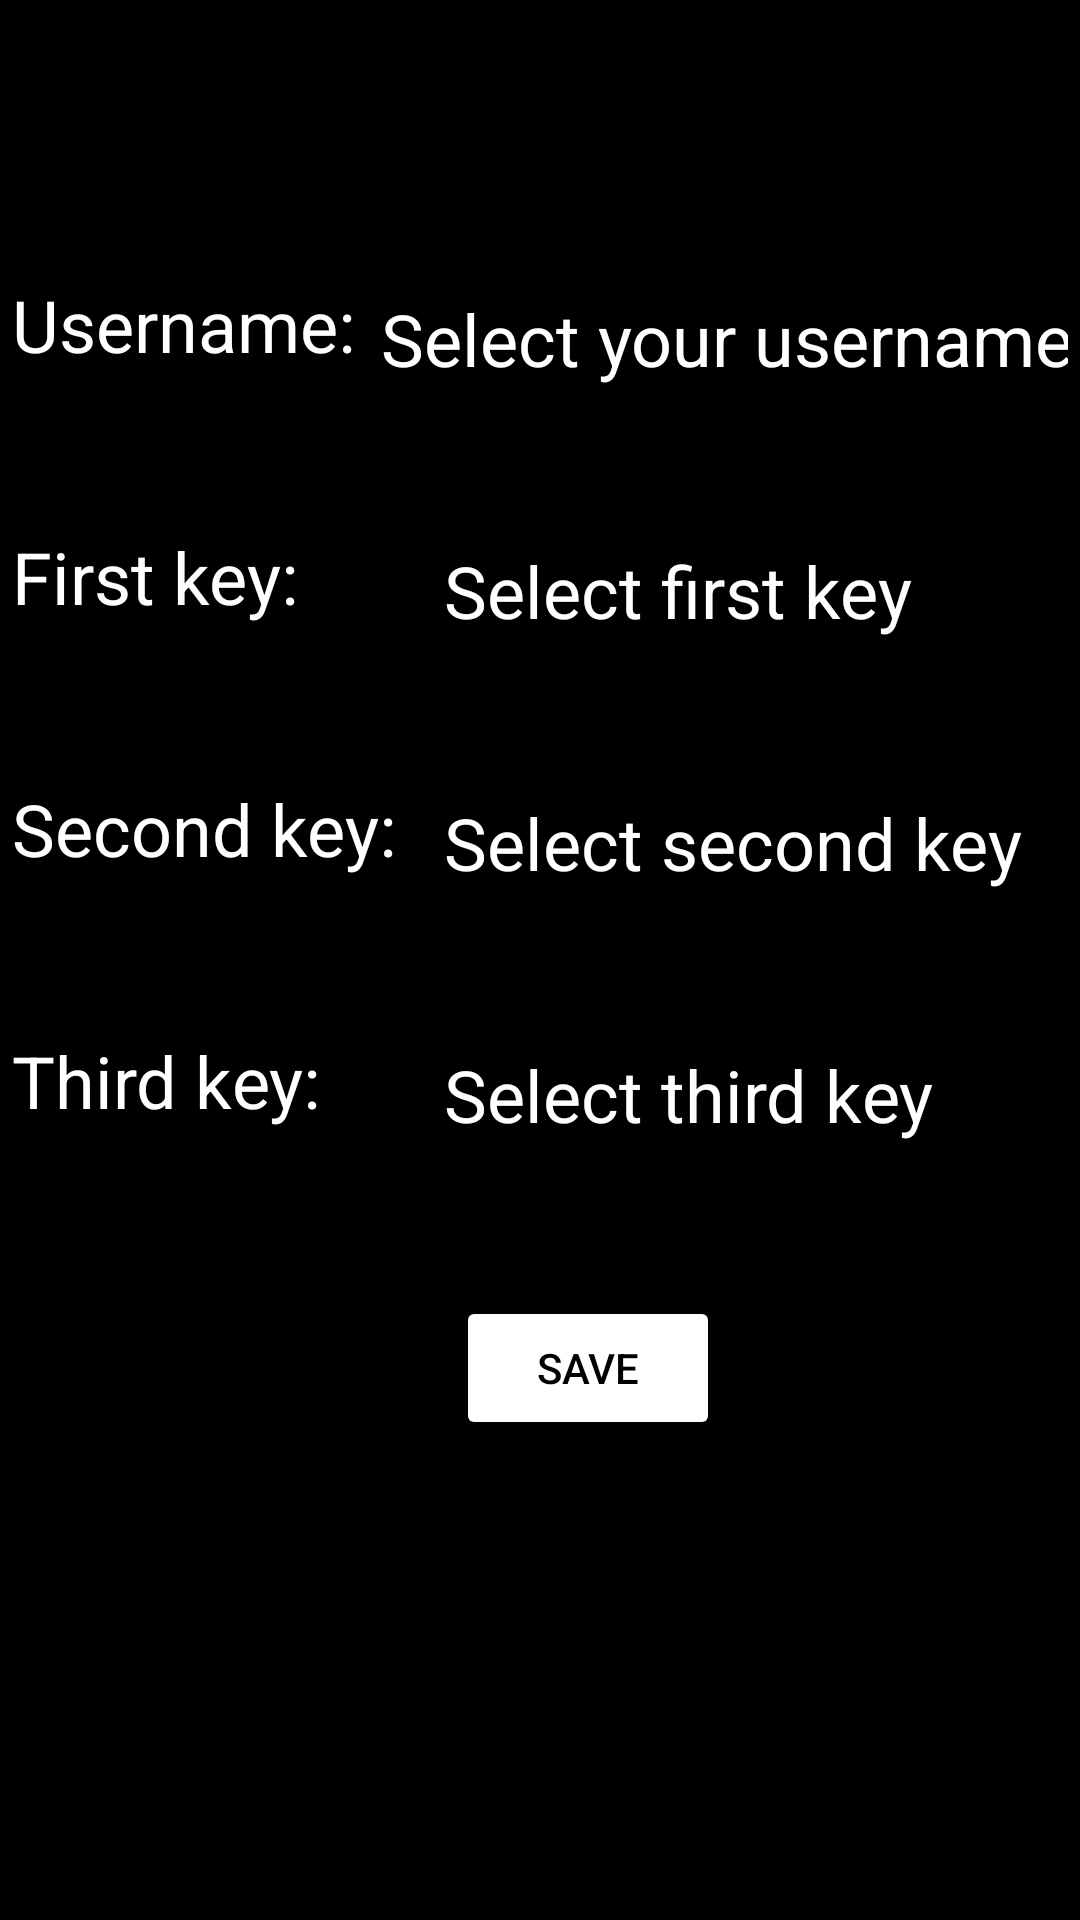

Reconstruct the res/layout file that produces this screen, plus the resources it refers to.
<!-- AndroidManifest.xml: application theme Theme.RemoteControlAndroid -->
<!-- res/layout/settings.xml -->
<?xml version="1.0" encoding="utf-8"?>
<androidx.constraintlayout.widget.ConstraintLayout xmlns:android="http://schemas.android.com/apk/res/android"
    xmlns:app="http://schemas.android.com/apk/res-auto"
    xmlns:tools="http://schemas.android.com/tools"
    android:layout_width="match_parent"
    android:layout_height="match_parent"
    android:background="#000000"
    android:onClick="onSaveButton">

    <TextView
        android:id="@+id/thirdKeyTV"
        android:layout_width="wrap_content"
        android:layout_height="44dp"
        android:layout_marginStart="4dp"
        android:layout_marginTop="40dp"
        android:text="Third key:"
        android:textColor="#FFFFFF"
        android:textSize="24sp"
        app:layout_constraintStart_toStartOf="parent"
        app:layout_constraintTop_toBottomOf="@+id/secondKeyTV" />

    <EditText
        android:id="@+id/thirdKeyET"
        android:layout_width="216dp"
        android:layout_height="44dp"
        android:layout_marginTop="40dp"
        android:ems="10"
        android:hint="Select third key"
        android:inputType="textPersonName"
        android:maxLength="15"
        android:textColor="#FFFFFF"
        android:textColorHint="#FFFFFF"
        android:textSize="24sp"
        app:layout_constraintEnd_toEndOf="parent"
        app:layout_constraintTop_toBottomOf="@+id/secondKeyET" />

    <TextView
        android:id="@+id/secondKeyTV"
        android:layout_width="wrap_content"
        android:layout_height="44dp"
        android:layout_marginStart="4dp"
        android:layout_marginTop="40dp"
        android:text="Second key:"
        android:textColor="#FFFFFF"
        android:textSize="24sp"
        app:layout_constraintStart_toStartOf="parent"
        app:layout_constraintTop_toBottomOf="@+id/firstKeyTV" />

    <EditText
        android:id="@+id/secondKeyET"
        android:layout_width="216dp"
        android:layout_height="44dp"
        android:layout_marginTop="40dp"
        android:ems="10"
        android:hint="Select second key"
        android:inputType="textPersonName"
        android:maxLength="15"
        android:textColor="#FFFFFF"
        android:textColorHint="#FFFFFF"
        android:textSize="24sp"
        app:layout_constraintEnd_toEndOf="parent"
        app:layout_constraintTop_toBottomOf="@+id/firstKeyET" />

    <TextView
        android:id="@+id/firstKeyTV"
        android:layout_width="wrap_content"
        android:layout_height="44dp"
        android:layout_marginStart="4dp"
        android:layout_marginTop="40dp"
        android:text="First key:"
        android:textColor="#FFFFFF"
        android:textSize="24sp"
        app:layout_constraintStart_toStartOf="parent"
        app:layout_constraintTop_toBottomOf="@+id/usernameTV" />

    <EditText
        android:id="@+id/firstKeyET"
        android:layout_width="216dp"
        android:layout_height="44dp"
        android:layout_marginTop="40dp"
        android:ems="10"
        android:hint="Select first key"
        android:inputType="textPersonName"
        android:maxLength="15"
        android:textColor="#FFFFFF"
        android:textColorHint="#FFFFFF"
        android:textSize="24sp"
        app:layout_constraintEnd_toEndOf="parent"
        app:layout_constraintTop_toBottomOf="@+id/usernameET" />

    <TextView
        android:id="@+id/usernameTV"
        android:layout_width="wrap_content"
        android:layout_height="44dp"
        android:layout_marginStart="4dp"
        android:layout_marginTop="92dp"
        android:text="Username:"
        android:textColor="#FFFFFF"
        android:textSize="24sp"
        app:layout_constraintStart_toStartOf="parent"
        app:layout_constraintTop_toTopOf="parent" />

    <EditText
        android:id="@+id/usernameET"
        android:layout_width="237dp"
        android:layout_height="44dp"
        android:layout_marginTop="92dp"
        android:ems="10"
        android:hint="Select your username"
        android:inputType="textPersonName"
        android:maxLength="15"
        android:textColor="#FFFFFF"
        android:textColorHint="#FFFFFF"
        android:textSize="24sp"
        app:layout_constraintEnd_toEndOf="parent"
        app:layout_constraintTop_toTopOf="parent" />

    <Button
        android:id="@+id/saveButton"
        android:layout_width="wrap_content"
        android:layout_height="wrap_content"
        android:layout_marginStart="152dp"
        android:layout_marginTop="44dp"
        android:backgroundTint="#FFFFFF"
        android:onClick="onSaveButton"
        android:text="Save"
        android:textColor="#000000"
        app:layout_constraintStart_toStartOf="parent"
        app:layout_constraintTop_toBottomOf="@+id/thirdKeyTV" />
</androidx.constraintlayout.widget.ConstraintLayout>
<!-- resources referenced by this layout -->
<resources>
  <style name="Theme.RemoteControlAndroid" parent="Theme.MaterialComponents.DayNight.DarkActionBar">
          
          <item name="colorPrimary">@color/purple_500</item>
          <item name="colorPrimaryVariant">@color/purple_700</item>
          <item name="colorOnPrimary">@color/white</item>
          
          <item name="colorSecondary">@color/teal_200</item>
          <item name="colorSecondaryVariant">@color/teal_700</item>
          <item name="colorOnSecondary">@color/black</item>
          
          <item name="android:statusBarColor" tools:targetApi="l">?attr/colorPrimaryVariant</item>
          
      </style>
  <color name="purple_500">#FF6200EE</color>
  <color name="purple_700">#FF3700B3</color>
  <color name="white">#FFFFFFFF</color>
  <color name="teal_200">#FF03DAC5</color>
  <color name="teal_700">#FF018786</color>
  <color name="black">#FF000000</color>
</resources>
